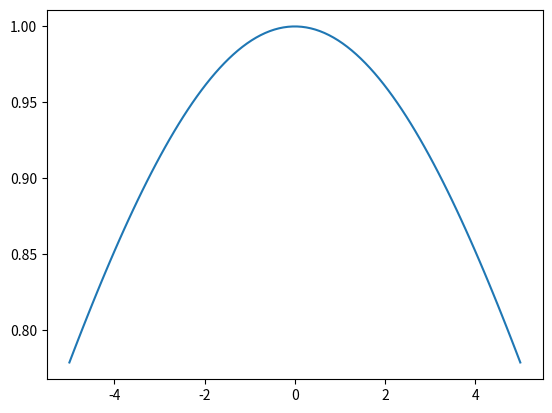

Recreate this plot in Python.
# Graph Plotting of Functions
import math as mt

import matplotlib.pyplot as plt
import math as mt
xi = -5
xf = +5
np = 100  # number of points
dx = (xf - xi) / (np - 1)  # range
xx = []
yy = []
for i in range(np):
    x = xi + i * dx
    y = mt.exp(-0.01 * x * x)
    xx.append(x)
    yy.append(y)
print(y)
plt.plot(xx, yy)
plt.show()


# This is a sample Python script.

# Press Shift+F10 to execute it or replace it with your code.
# Press Double Shift to search everywhere for classes, files, tool windows, actions, and settings.


def print_hi(name):
    # Use a breakpoint in the code line below to debug your script.
    print(f'Hi, {name}')  # Press Ctrl+F8 to toggle the breakpoint.


# Press the green button in the gutter to run the script.
if __name__ == '__main__':
    print_hi('PyCharm')

# See PyCharm help at https://www.jetbrains.com/help/pycharm/
